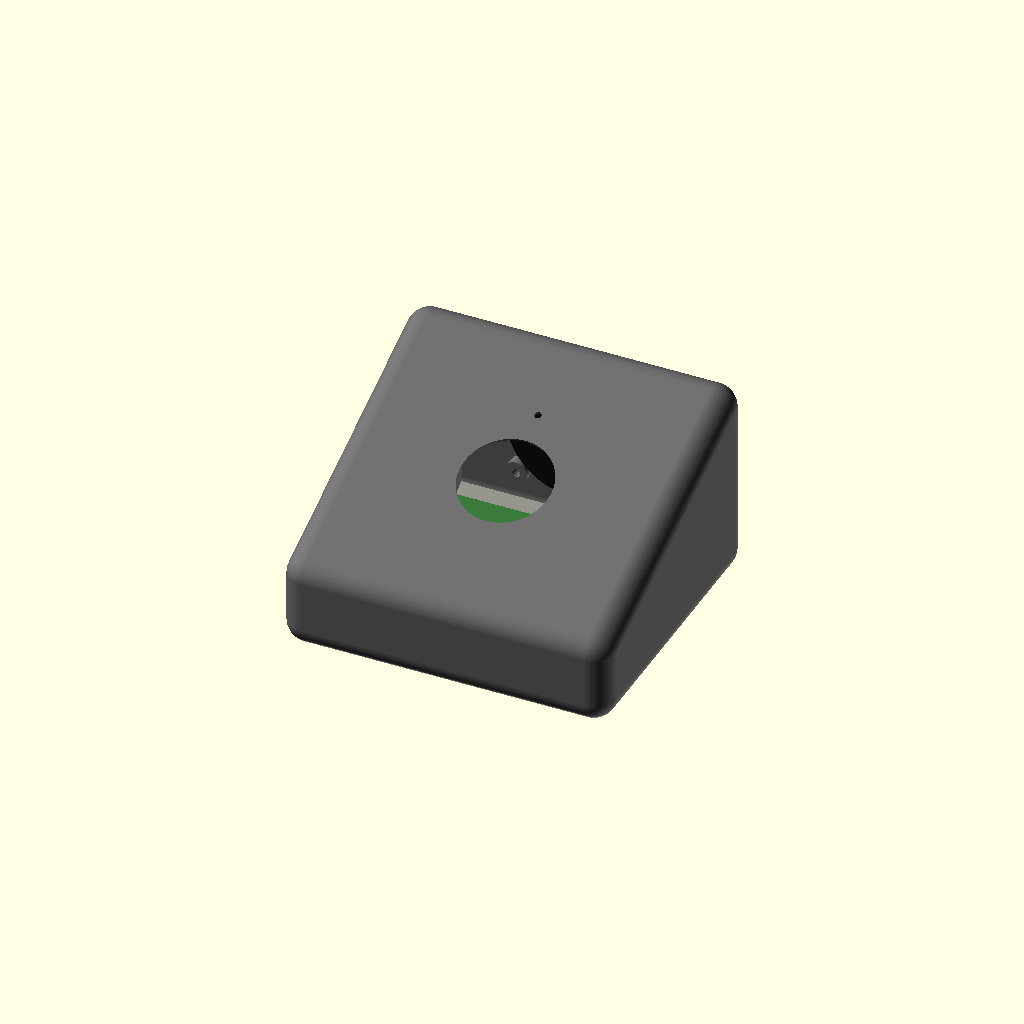
Cell 1 — every parameter at its default value.
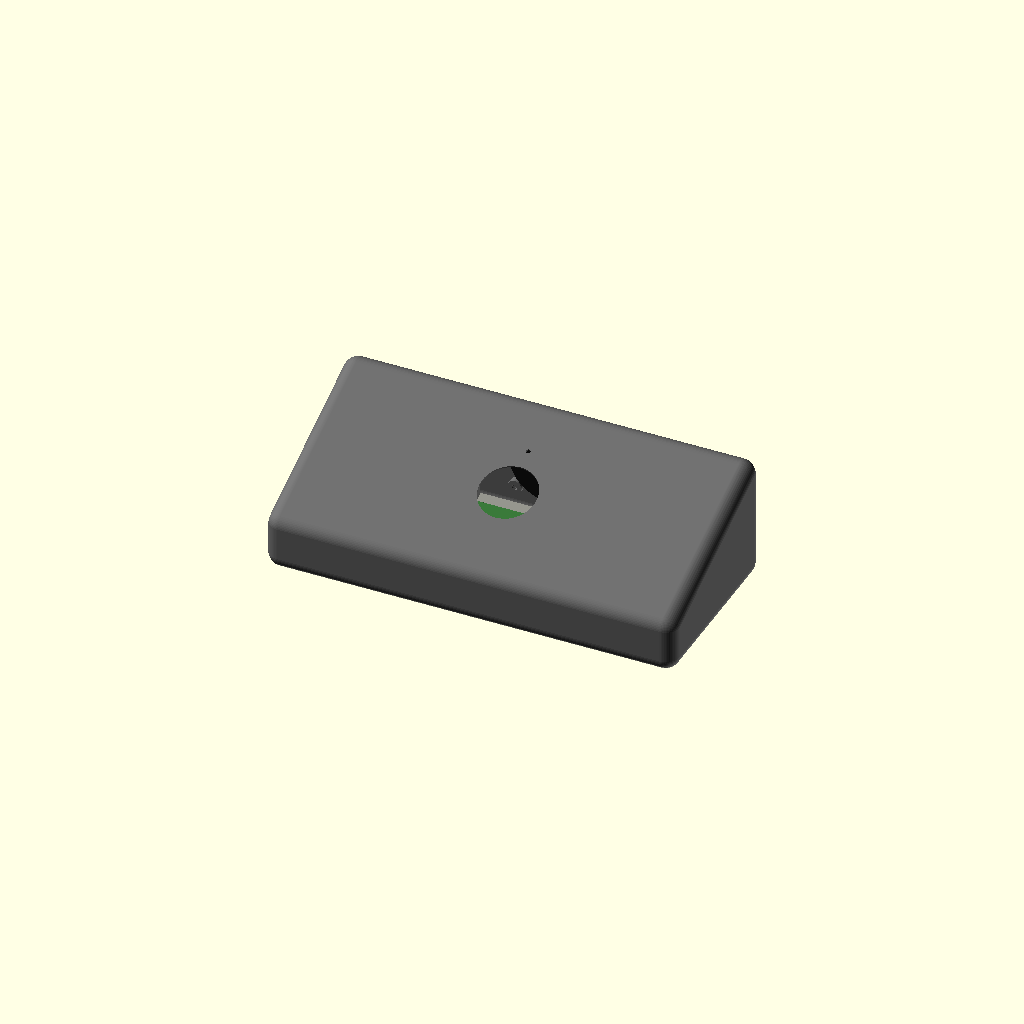
Cell 2 — case_w set to 236, the other parameters unchanged.
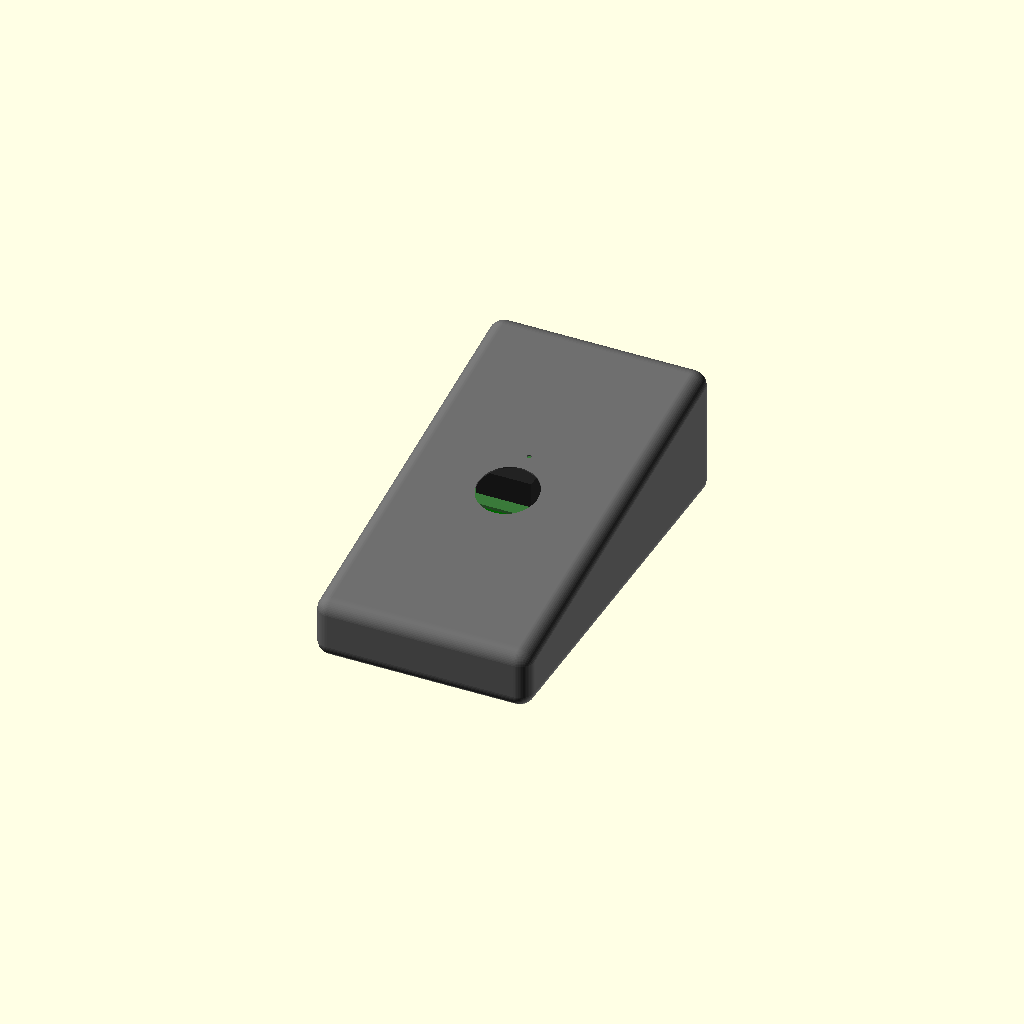
Cell 3: the same model with case_d = 216.
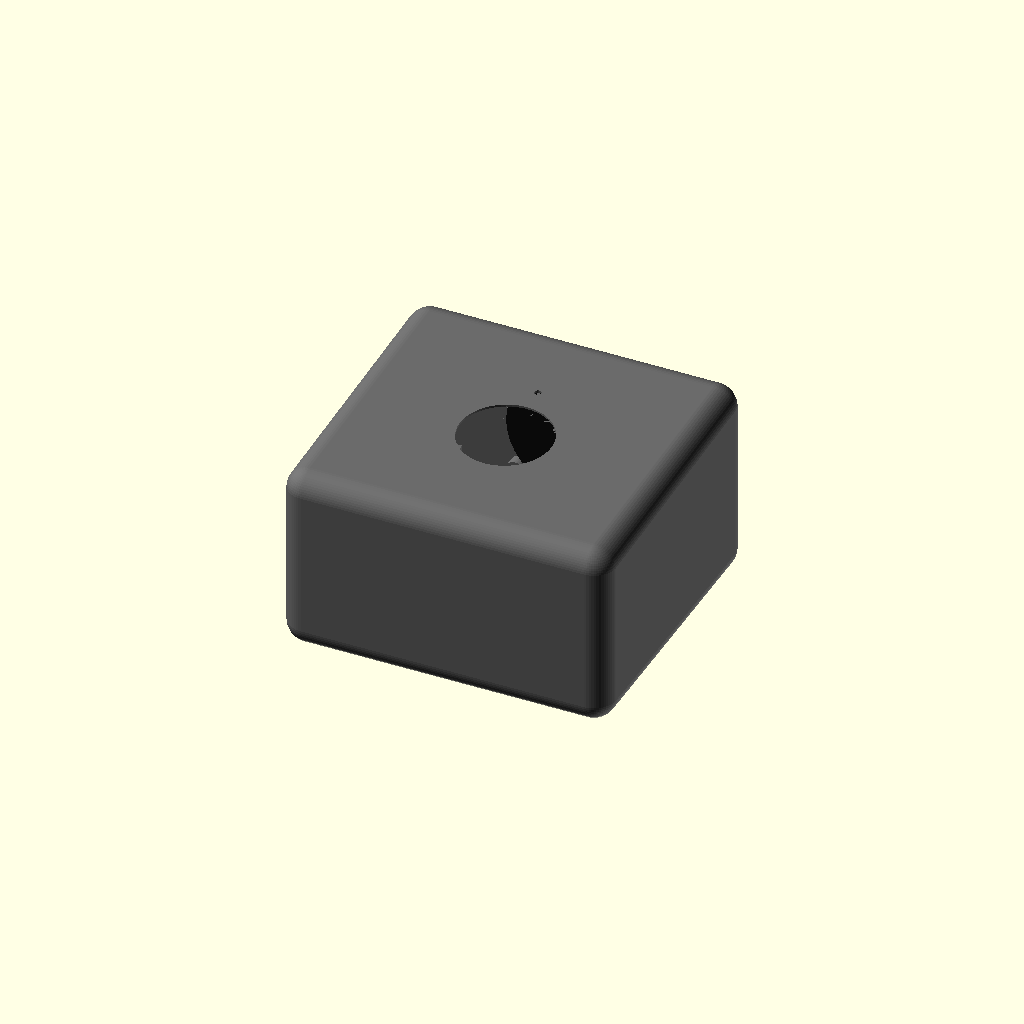
Cell 4: front_h = 68 (everything else at default).
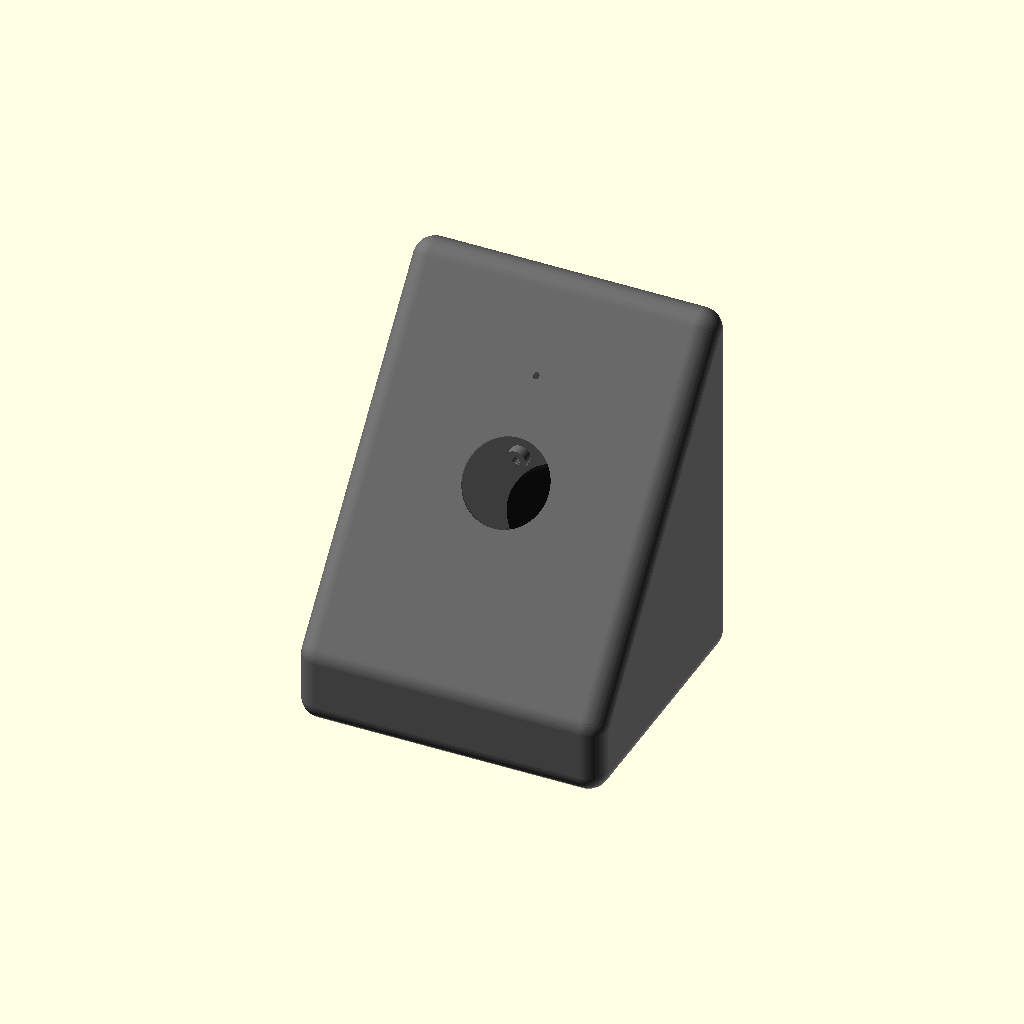
Cell 5 — rear_h set to 144, the other parameters unchanged.
All cells are drawn from the same view direction (rotation 55°, 0°, 25°, orthographic, colour scheme Cornfield), but the view is re-fitted for each cell, so position and scale can differ between cells as well as the parameter.
OpenSCAD source file satellite/case/hub_case-b50f1659.scad:
// ══════════════════════════════════════════════════════════════
//  HUB CASE — Voice Assistant
//
//  TWO PARTS:
//    shell : fully organic rounded wedge (hull of 8 spheres — zero sharp edges)
//            open bottom, front wall 1.5 mm (print white PLA → LEDs glow)
//            rear  : dense circular honeycomb + 4 speaker bosses (M2.5 inserts)
//            top   : GC9A01 display pocket from inner face (voice_assistant_case style)
//                    INMP441 mic pocket from inner face + 2.5 mm sound port
//            rear  : USB-C slot (right of centre — use right-angle adapter)
//            left  : elongated airflow vents
//            inside: 4 pillars ribbed to walls (M2.5 heat-set inserts) for plate
//
//    plate : flat bottom slab, M2.5 countersunk screws from below (invisible)
//
//  part = "assembly" | "shell" | "plate"
// ══════════════════════════════════════════════════════════════

$fn  = 60;
eps  = 0.01;

/* [Part] */
part = "assembly";

/* [Outer envelope] */
case_w  = 118;   // width (X)
case_d  = 108;   // depth (Y)
front_h =  34;   // body height at front face (Y-)
rear_h  =  72;   // body height at rear face  (Y+)
rs      =   8;   // sphere radius — rounds ALL edges and corners
wall    =   2;   // side / rear wall thickness
front_t =   1.5; // front LED diffuser skin
top_t   =   3;   // sloped top wall thickness (0.8 mm outer skin + 2.2 mm recess)

// Slope of the organic top face = tangent plane between front/rear-top sphere centres.
// Sphere centres span case_d - 2*rs in Y, not the full case_d.
tilt = atan2(rear_h - front_h, case_d - 2*rs);   // ≈ 22.4°
function top_z(y) =
    let(dZ = rear_h - front_h, dY = case_d - 2*rs)
    (dZ*y + dY*(front_h - rs) + dZ*(case_d/2 - rs) + rs*sqrt(dZ*dZ + dY*dY)) / dY;

/* [RPi 4] */
rpi_w=85; rpi_d=56; rpi_t=1.6; rpi_z=6;
rpi_y = case_d/2 - wall - 26 - 4 - rpi_d;
rpi_x = -rpi_w/2;

/* [HAT] */
gpio_h=8; hat_gap=3; hat_pcb_t=1.6; hat_comp_h=14;
hat_z = rpi_z + rpi_t + gpio_h + hat_gap;

/* [Display — GC9A01] */
dsp_win      = 33;    // viewing bore
dsp_pcb      = 39.5;  // PCB pocket diameter
dsp_conn_w   = 25;    // connector pocket width (X)
dsp_conn_ext = 6;    // connector pocket depth beyond PCB edge (local -Y = toward front)
dsp_y        = -5;    // world-Y of display centre on top surface

/* [Mic — INMP441 round 15 mm PCB] */
mic_pocket_d    = 17;   // PCB + 1 mm clearance
mic_pocket_depth =  2;  // leaves 1 mm outer skin (top_t=3 − 2 = 1 mm)
mic_hole_d      =  2.5;
mic_y = dsp_y + 25;

/* [Speaker — 53 mm Ø, 26 mm basket depth] */
spk_z       = 36;
spk_ear_off = 21;   // ±21 mm in X and Z (42 mm hole-to-hole)
spk_ear_d   =  2.7; // M2.5 clearance through boss from interior

/* [Speaker boss] */
boss_od  = 8;
boss_len = 4;   // protrusion from inner rear wall into case interior
spk_m3_d = 3.2; // M3 drill hole

/* [Bottom-plate mounting pillars] */
pillar_od    = 10;
pillar_h     = 14;
insert_d     =  3.8;
insert_depth =  5;
mount_d      =  2.7;
mount_head_d =  5.5;
mount_head_h =  2.5;

/* [Plate / split-line between shell and plate] */
// The shell's outer bottom is the lower half of the 4 corner spheres (radius rs=8),
// reaching z=0 at the tangent points and curving up to z=rs at the outermost sides.
// We split the case HORIZONTALLY at z = split_z. Below this plane is the plate,
// above it is the shell. Because the split is a flat horizontal cut through the
// SAME rounded outer body, the two halves share an identical perimeter at z=split_z
// and re-assemble into a continuous rounded bottom with zero gap.
split_z = 3;     // plate is the slice of the outer body from z=0 to z=split_z
plate_t = split_z;

// Pillar XY positions — inside case, clear of RPi (y ≈ −34 … +22) and speaker bosses
pillar_pts = [[-44,-38], [44,-38], [-44,34], [44,34]];

// ── Modules ──────────────────────────────────────────────────

// Fully organic wedge: hull of 8 spheres.
// All edges and corners rounded with radius rs.
// Bottom at z=0, sloped top from front_h to rear_h.
module outer_body() {
    hull() {
        // 4 bottom spheres (all at z=rs so outer bottom lands at z=0)
        for (sx=[-1,1], sy=[-1,1])
            translate([sx*(case_w/2-rs), sy*(case_d/2-rs), rs])
                sphere(r=rs);
        // 2 front-top spheres
        for (sx=[-1,1])
            translate([sx*(case_w/2-rs), -(case_d/2-rs), front_h-rs])
                sphere(r=rs);
        // 2 rear-top spheres
        for (sx=[-1,1])
            translate([sx*(case_w/2-rs), +(case_d/2-rs), rear_h-rs])
                sphere(r=rs);
    }
}

// Inner hollow: hull of 8 spheres mirroring outer_body exactly.
// Each sphere is inset by wall/front_t/top_t from the corresponding outer sphere.
// Sphere tangents define the wall faces; organic corner rounding matches outer body.
module inner_hollow() {
    iw  = case_w - 2*wall;
    icr = max(2, rs - wall);            // inner sphere radius = 6
    ify = -(case_d/2 - front_t - icr); // inner front Y = -46.5
    iry =   case_d/2 - wall   - icr;   // inner rear  Y = +46
    // Z centres: bottom tangent at z=−1, top tangent at z=front/rear_h − top_t
    iz_b  = icr - 1;                   // bottom sphere centre z = 5
    iz_ft = front_h - top_t - icr;     // front-top centre z   = 25
    iz_rt = rear_h  - top_t - icr;     // rear-top  centre z   = 63

    hull()
        for (sx=[-1,1]) {
            translate([sx*(iw/2-icr), ify, iz_b])  sphere(r=icr);
            translate([sx*(iw/2-icr), iry, iz_b])  sphere(r=icr);
            translate([sx*(iw/2-icr), ify, iz_ft]) sphere(r=icr);
            translate([sx*(iw/2-icr), iry, iz_rt]) sphere(r=icr);
        }
}

// Cut display pocket ⊥ to sloped top.
// Local z=0 = outer surface, negative = into body.
// Pocket goes from inner face (z=−top_t) to 0.8 mm skin (z=−0.8) — like voice_assistant_case face plate.
module display_cut(dy) {
    translate([0, dy, top_z(dy)])
    rotate([tilt, 0, 0]) {
        // PCB pocket from inner face, leaving 0.8 mm outer skin
        translate([0, 0, -top_t])
            cylinder(h = top_t - 0.8 + eps, d = dsp_pcb);
        // Connector pocket: 25 mm wide × 10 mm deep, exits PCB edge toward front (local -Y)
        translate([-dsp_conn_w/2, -(dsp_pcb/2 + dsp_conn_ext), -top_t])
            cube([dsp_conn_w, dsp_conn_ext + eps+5, top_t - 0.8 + eps]);
        // Viewing bore through outer skin
        cylinder(h = 60, d = dsp_win, center = true);
    }
}

// Mic pocket from inner face, sound port through skin.
module mic_cut(my) {
    translate([0, my, top_z(my)])
    rotate([tilt, 0, 0]) {
        translate([0, 0, -top_t])
            cylinder(h = mic_pocket_depth + eps, d = mic_pocket_d);
        cylinder(h = 60, d = mic_hole_d, center = true);
    }
}

// Dense circular hex honeycomb (voice_assistant_case style).
module hex_circle(radius, depth, cell, wall_t) {
    sp = cell + wall_t;
    n  = ceil(radius / sp) + 1;
    intersection() {
        cylinder(h = depth + 2*eps, r = radius, center = true);
        for (row = [-n:n], col = [-n:n]) {
            x = col*sp + (row%2)*sp/2;
            y = row * sp * 0.866;
            translate([x, y, 0])
                cylinder(h = depth + 2*eps, d = cell, $fn=6, center = true);
        }
    }
}

// ══════════════════════════════════════════════════════════════
//  SHELL
// ══════════════════════════════════════════════════════════════
module shell() {
    difference() {
        union() {
            // Outer organic shell minus inner hollow, with the bottom slice
            // (z < split_z) removed \u2014 that slice is the plate.
            difference() {
                outer_body();
                inner_hollow();
                // Remove everything below z=split_z \u2014 belongs to the plate.
                translate([-case_w, -case_d, -50])
                    cube([case_w*2, case_d*2, 50 + split_z]);
            }

            // ── 4 mounting pillars + ribs
            // Pillars sit ON TOP of the plate's flat top face (z=split_z) and rise
            // into the shell cavity. Their flat bottom faces mate directly with the
            // matching flat pads on top of the plate.
            intersection() {
                outer_body();
                union() {
                    for (pt = pillar_pts)
                        translate([pt[0], pt[1], split_z])
                            cylinder(h = pillar_h, d = pillar_od);

                    for (pt = pillar_pts) {
                        sx = sign(pt[0]);
                        sy = sign(pt[1]);
                        iwall_x = sx * (case_w/2 - wall);
                        iwall_y = sy > 0
                                  ? case_d/2 - wall
                                  : -(case_d/2 - front_t);
                        hull() {
                            translate([pt[0], pt[1], split_z])
                                cylinder(h = pillar_h, d = pillar_od);
                            translate([iwall_x - sx*0.5, pt[1]-1.5, split_z])
                                cube([1, 3, pillar_h]);
                        }
                        hull() {
                            translate([pt[0], pt[1], split_z])
                                cylinder(h = pillar_h, d = pillar_od);
                            translate([pt[0]-1.5, iwall_y - sy*0.5, split_z])
                                cube([3, 1, pillar_h]);
                        }
                    }
                }
            }

            // ── Speaker bosses: cylinders from inner rear wall into case
            for (sx=[-1,1], sz=[-1,1])
                translate([sx*spk_ear_off, case_d/2 - wall, spk_z + sz*spk_ear_off])
                    rotate([90, 0, 0])
                        cylinder(h = boss_len, d = boss_od);
        }

        // ── Display pocket + mic (from inner face — see display_cut/mic_cut)
        display_cut(dsp_y);
        mic_cut(mic_y);

        // ── Rear: dense honeycomb (r=20 mm, cell 2.5 mm, wall 0.65 mm)
        // Centred at wall midpoint so hex_circle (center=true) cuts fully through.
        translate([0, case_d/2 - wall/2, spk_z])
            rotate([90, 0, 0])
                hex_circle(20, wall + 4, 2.5, 0.65);

        // ── Speaker boss M3 holes (outer rear face → through wall → through boss)
        for (sx=[-1,1], sz=[-1,1])
            translate([sx*spk_ear_off, case_d/2 + eps, spk_z + sz*spk_ear_off])
                rotate([90, 0, 0])
                    cylinder(h = wall + boss_len + 2*eps, d = spk_m3_d);

        // ── Rear: USB-C slot (right of centre, right-angle adapter)
        translate([38, case_d/2 - wall/2, rpi_z + rpi_t + 4])
            rotate([90, 0, 0])
                hull()
                    for (dx=[-1,1])
                        translate([dx*4, 0, 0])
                            cylinder(h = wall*2+2, d = 9, center = true);

        // ── Left side: airflow vents (shifted toward rear)
        for (zv = [hat_z+3, hat_z+13, hat_z+23])
            translate([-case_w/2, 25, zv])
                rotate([0, 90, 0])
                    hull() {
                        translate([0,  10, 0]) cylinder(h=wall+2, d=3, center=true);
                        translate([0, -10, 0]) cylinder(h=wall+2, d=3, center=true);
                    }

        // ── Insert holes in pillars (from pillar bottom face = z=split_z up)
        for (pt = pillar_pts)
            translate([pt[0], pt[1], split_z - eps])
                cylinder(h = insert_depth, d = insert_d);
    }
}

// ══════════════════════════════════════════════════════════════
//  BOTTOM PLATE
// ══════════════════════════════════════════════════════════════
module plate() {
    // The plate is EXACTLY the bottom slice of the outer body from z=0 to z=split_z.
    // By construction its perimeter at z=split_z is identical to the shell's perimeter
    // at z=split_z — they were cut from the same solid — so when stacked they form
    // a continuous, gap-free rounded bottom.
    //
    //   • bottom surface (z ≤ split_z): shell's rounded bottom (lower-half corner spheres)
    //   • top surface     (z  = split_z): flat, matches the shell's cut face exactly
    //   • perimeter at the split: identical outline on both parts → flush fit
    difference() {
        intersection() {
            outer_body();
            // Slab from z=0 to z=split_z.
            translate([-case_w, -case_d, 0])
                cube([case_w*2, case_d*2, split_z]);
        }
        // M2.5 clearance hole + countersink from plate bottom.
        for (pt = pillar_pts) {
            translate([pt[0], pt[1], -eps])
                cylinder(h = split_z + 2*eps, d = mount_d);
            translate([pt[0], pt[1], -eps])
                cylinder(h = mount_head_h, d2=mount_d, d1=mount_head_d);
        }
    }
}

// ══════════════════════════════════════════════════════════════
//  OUTPUT
// ══════════════════════════════════════════════════════════════
if (part == "assembly") {
    color("dimgray")      shell();
    color("dimgray", 0.7) plate();

    color("darkgreen")  translate([rpi_x,rpi_y,rpi_z]) cube([rpi_w,rpi_d,rpi_t]);
    color("#666")       for (dy=[8,24]) translate([rpi_x+rpi_w-18,rpi_y+dy,rpi_z+rpi_t]) cube([18,14,15]);
    color("black")      translate([rpi_x,rpi_y+rpi_d-10,rpi_z+rpi_t]) cube([51,5,gpio_h]);
    color("#3a7a3a")    translate([rpi_x,rpi_y,hat_z]) cube([rpi_w,rpi_d,hat_pcb_t]);
    color("#222")       translate([rpi_x+10,rpi_y+8,hat_z+hat_pcb_t]) cube([30,20,hat_comp_h]);
    color("#111")       translate([0,case_d/2-wall-2,spk_z]) rotate([90,0,0]) cylinder(h=3,d=48);
    color("royalblue",0.9) for(i=[-1,0,1]) translate([i*12,-case_d/2+front_t+2,14]) sphere(d=4.5);
}

if (part == "shell") shell();
if (part == "plate") plate();
Customizer parameters (derived from the source; name, type, default, range or options):
eps: number, default 0.01
part: string, default "assembly"
case_w: number, default 118
case_d: number, default 108
front_h: number, default 34
rear_h: number, default 72
rs: number, default 8
wall: number, default 2
front_t: number, default 1.5
top_t: number, default 3
